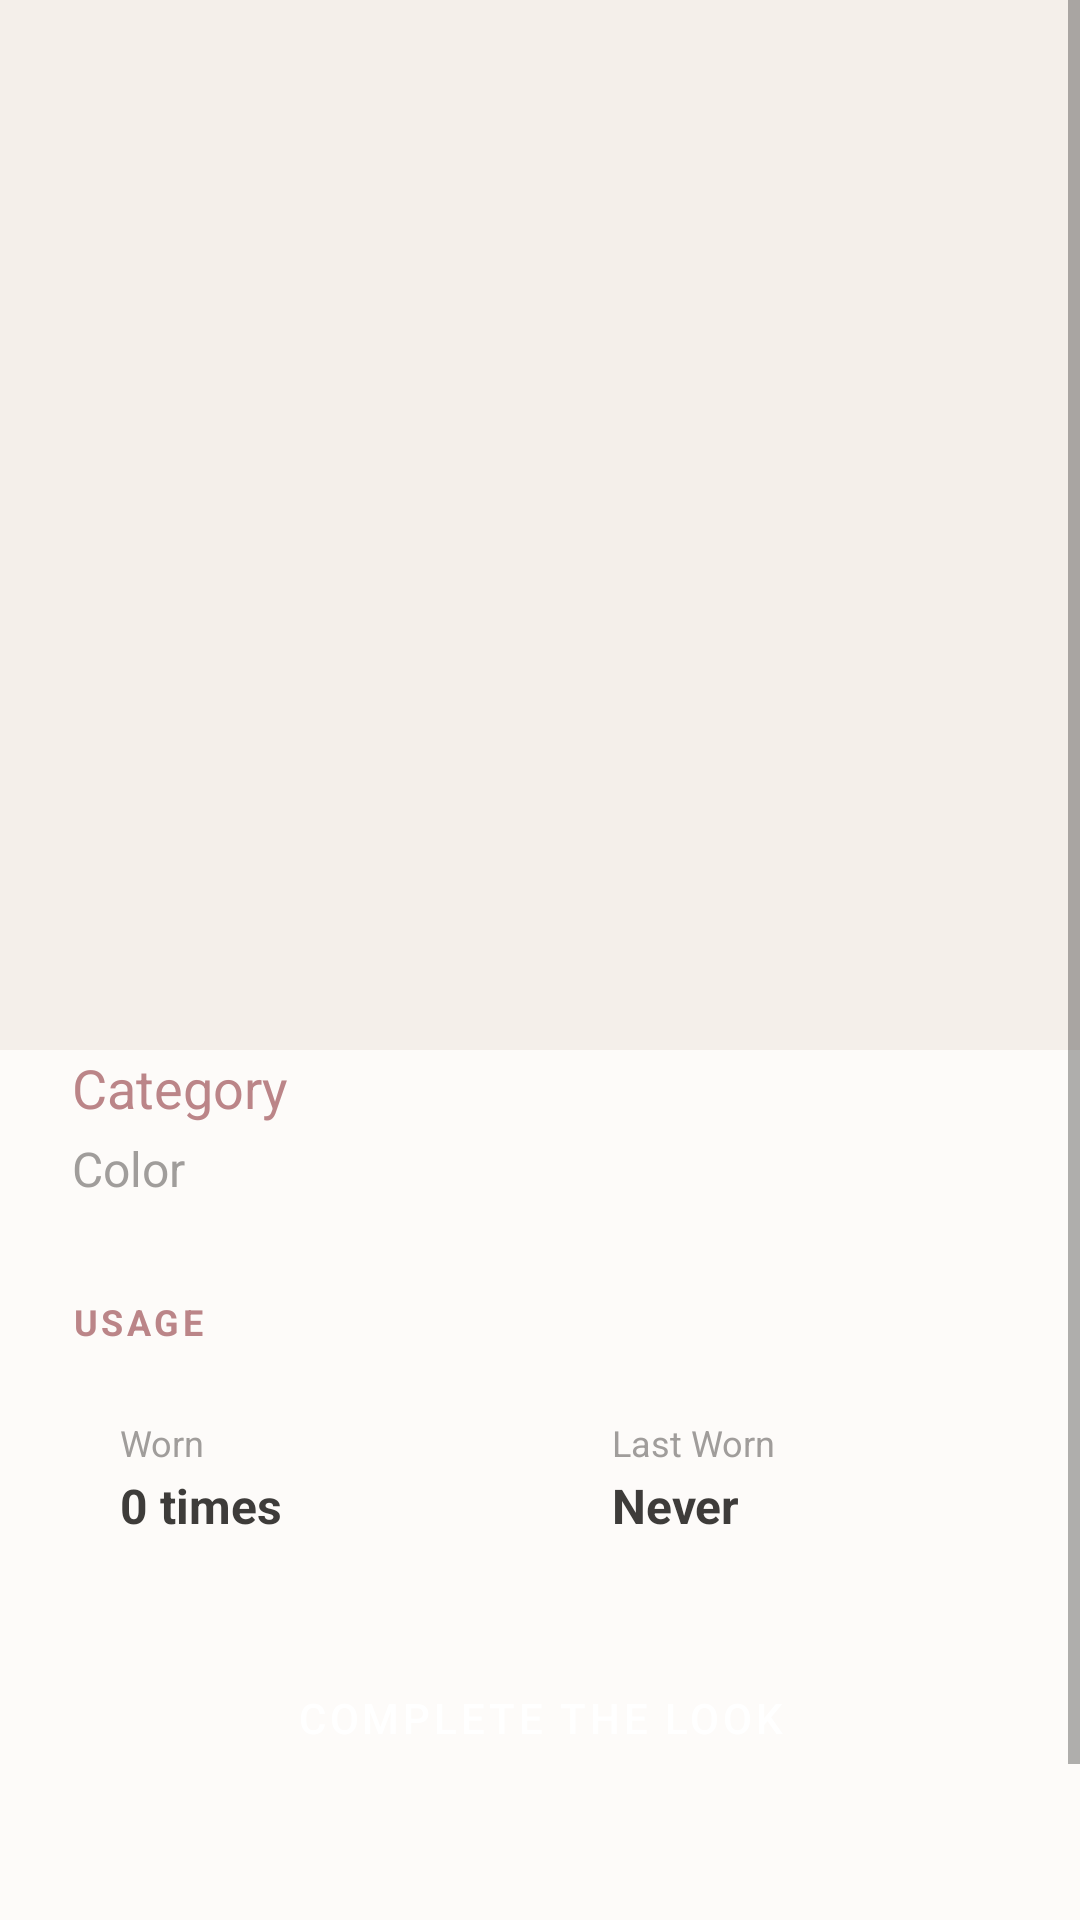

Produce the Android XML layout that renders to this screen, including the resource entries it uses.
<!-- AndroidManifest.xml: application theme Theme.OutfitStudio -->
<!-- res/layout/activity_clothing_details.xml -->
<?xml version="1.0" encoding="utf-8"?>
<ScrollView xmlns:android="http://schemas.android.com/apk/res/android"
    xmlns:app="http://schemas.android.com/apk/res-auto"
    android:layout_width="match_parent"
    android:layout_height="match_parent"
    android:background="@color/background">

    <LinearLayout
        android:layout_width="match_parent"
        android:layout_height="wrap_content"
        android:orientation="vertical">

        <ImageView
            android:id="@+id/ivClothingDetail"
            android:layout_width="match_parent"
            android:layout_height="350dp"
            android:scaleType="centerCrop"
            android:background="@color/secondary_variant" />

        <LinearLayout
            android:layout_width="match_parent"
            android:layout_height="wrap_content"
            android:orientation="vertical"
            android:padding="24dp"
            android:background="@drawable/bg_bottom_sheet"
            android:layout_marginTop="-24dp"
            android:elevation="4dp">



            <TextView
                android:id="@+id/tvDetailCategory"
                android:layout_width="match_parent"
                android:layout_height="wrap_content"
                android:text="Category"
                android:textColor="@color/primary_variant"
                android:textSize="18sp"
                android:layout_marginBottom="4dp"/>
                
            <TextView
                android:id="@+id/tvDetailColor"
                android:layout_width="match_parent"
                android:layout_height="wrap_content"
                android:text="Color"
                android:textColor="@color/text_hint"
                android:textSize="16sp"
                android:layout_marginBottom="32dp"/>

            <TextView
                android:layout_width="match_parent"
                android:layout_height="wrap_content"
                android:text="USAGE"
                android:textColor="@color/primary"
                android:textSize="12sp"
                android:textStyle="bold"
                android:letterSpacing="0.1"
                android:layout_marginBottom="8dp"/>
                
            <LinearLayout
                android:layout_width="match_parent"
                android:layout_height="wrap_content"
                android:orientation="horizontal"
                android:layout_marginBottom="16dp">
                
                <LinearLayout
                    android:layout_width="0dp"
                    android:layout_height="wrap_content"
                    android:layout_weight="1"
                    android:orientation="vertical"
                    android:padding="16dp"
                    android:background="@drawable/rounded_card_bg"
                    android:layout_marginEnd="8dp">
                    
                    <TextView
                        android:layout_width="match_parent"
                        android:layout_height="wrap_content"
                        android:text="Worn"
                        android:textColor="@color/text_hint"
                        android:textSize="12sp"/>
                        
                    <TextView
                        android:id="@+id/tvWornCount"
                        android:layout_width="match_parent"
                        android:layout_height="wrap_content"
                        android:text="0 times"
                        android:textColor="@color/on_background"
                        android:textSize="16sp"
                        android:textStyle="bold"
                        android:layout_marginTop="2dp"/>
                </LinearLayout>
                
                <LinearLayout
                    android:layout_width="0dp"
                    android:layout_height="wrap_content"
                    android:layout_weight="1"
                    android:orientation="vertical"
                    android:padding="16dp"
                    android:background="@drawable/rounded_card_bg"
                    android:layout_marginStart="8dp">
                    
                    <TextView
                        android:layout_width="match_parent"
                        android:layout_height="wrap_content"
                        android:text="Last Worn"
                        android:textColor="@color/text_hint"
                        android:textSize="12sp"/>
                        
                    <TextView
                        android:id="@+id/tvLastWorn"
                        android:layout_width="match_parent"
                        android:layout_height="wrap_content"
                        android:text="Never"
                        android:textColor="@color/on_background"
                        android:textSize="16sp"
                        android:textStyle="bold"
                        android:layout_marginTop="2dp"/>
                </LinearLayout>
                
            </LinearLayout>
            
            <TextView
                android:id="@+id/tvRarelyUsedWarning"
                android:layout_width="match_parent"
                android:layout_height="wrap_content"
                android:text="RARELY USED\nNot worn for over 4 months"
                android:textColor="@color/error"
                android:textSize="14sp"
                android:textStyle="bold"
                android:layout_marginBottom="16dp"
                android:visibility="gone"/>

                
            <Button
                android:id="@+id/btnDonate"
                android:layout_width="match_parent"
                android:layout_height="56dp"
                android:text="Donate This Item"
                android:layout_marginBottom="16dp"
                app:cornerRadius="12dp"
                android:backgroundTint="@color/error"
                android:visibility="gone"
                style="@style/Widget.MaterialComponents.Button"/>

            <Button
                android:id="@+id/btnCompleteLook"
                android:layout_width="match_parent"
                android:layout_height="56dp"
                android:text="Complete the Look"
                android:layout_marginBottom="16dp"
                app:cornerRadius="12dp"
                style="@style/Widget.MaterialComponents.Button"/>

            <LinearLayout
                android:layout_width="match_parent"
                android:layout_height="wrap_content"
                android:orientation="horizontal">
                
                <Button
                    android:id="@+id/btnEdit"
                    android:layout_width="0dp"
                    android:layout_height="56dp"
                    android:layout_weight="1"
                    android:text="Edit"
                    android:textColor="@color/primary"
                    style="@style/Widget.MaterialComponents.Button.OutlinedButton"
                    app:strokeColor="@color/primary"
                    android:layout_marginEnd="8dp"/>
                    
                <Button
                    android:id="@+id/btnDelete"
                    android:layout_width="0dp"
                    android:layout_height="56dp"
                    android:layout_weight="1"
                    android:text="Delete"
                    android:textColor="@color/error"
                    style="@style/Widget.MaterialComponents.Button.OutlinedButton"
                    app:strokeColor="@color/error"
                    android:layout_marginStart="8dp"/>
            </LinearLayout>
            
            <ProgressBar
                android:id="@+id/progressBar"
                android:layout_width="match_parent"
                android:layout_height="wrap_content"
                android:visibility="gone"
                android:layout_marginTop="16dp"/>

        </LinearLayout>
    </LinearLayout>
</ScrollView>
<!-- resources referenced by this layout -->
<resources>
  <color name="background">#FDFBF9</color>
  <color name="error">#B00020</color>
  <color name="on_background">#3E3C3A</color>
  <color name="primary">#BB8588</color>
  <color name="primary_variant">#BB8588</color>
  <color name="secondary_variant">#F4EFEA</color>
  <color name="text_hint">#A09D9B</color>
  <style name="Theme.OutfitStudio" parent="Theme.MaterialComponents.Light.NoActionBar">
          <item name="android:textColor">@color/on_background</item>
          <item name="android:textColorHint">@color/text_hint</item>
          
          <item name="colorPrimary">@color/primary</item>
          <item name="colorPrimaryVariant">@color/primary_variant</item>
          <item name="colorOnPrimary">@color/on_primary</item>
          
          <item name="colorSecondary">@color/primary</item>
          <item name="colorSecondaryVariant">@color/primary_variant</item>
          <item name="colorOnSecondary">@color/on_primary</item>
          
          <item name="android:colorBackground">@color/background</item>
          <item name="colorSurface">@color/surface</item>
          
          <item name="android:statusBarColor">@color/background</item>
          <item name="android:windowLightStatusBar">true</item>
      </style>
  <color name="on_primary">#FFFFFF</color>
  <color name="surface">#FFFFFF</color>
</resources>
